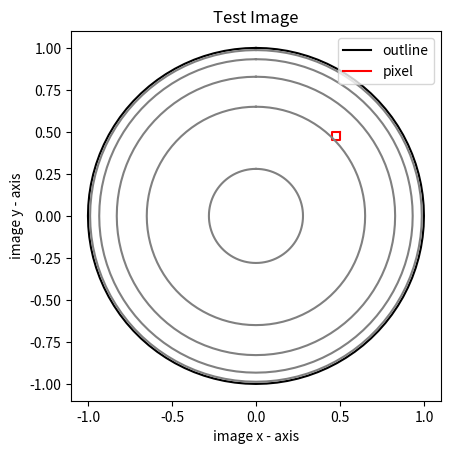
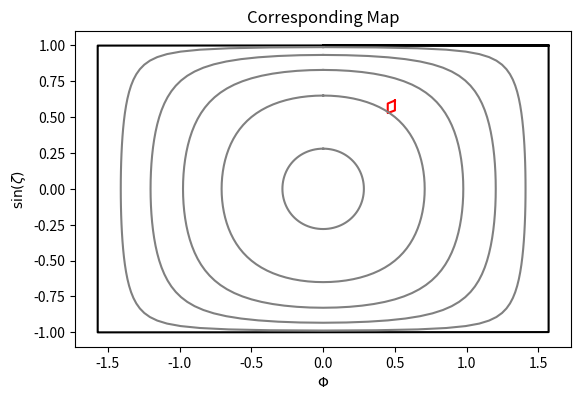

These figures' Python source, in order:
# importing the required module
import matplotlib.pyplot as plt
import numpy

# create outline circle
out_r = 1
out_ang = numpy.array(range(101), dtype='f')/100 * 2*numpy.pi
out_x = out_r*numpy.sin(out_ang)
out_y = out_r*numpy.cos(out_ang)

# create equi-spaced mu circles
n_radii = 5
mu_radii = (numpy.array(range(n_radii), dtype='f')+0.8)/n_radii
# theta=0 at center of image
theta_r = numpy.arccos(mu_radii)
image_r = numpy.sin(theta_r)


# create example pixel outline
pix_x = [0.5, 0.5, 0.45, 0.45, 0.5]
pix_y = [0.5, 0.45, 0.45, 0.5, 0.5]

fig1 = plt.figure(1)
ax1  = fig1.gca()

# plotting the points
ax1.plot(out_x, out_y, label="outline", color="black")
ax1.plot(pix_x, pix_y, label="pixel", color="red")

# plot equi-mu circles
for temp_r in image_r:
    temp_x = temp_r*numpy.sin(out_ang)
    temp_y = temp_r*numpy.cos(out_ang)
    ax1.plot(temp_x, temp_y, color="grey")

# naming the x axis
plt.xlabel('image x - axis')
# naming the y axis
plt.ylabel('image y - axis')
# make legend
plt.legend()
# equal x and y scales
ax1.set_aspect('equal', adjustable='box')

# giving a title to my graph
plt.title('Test Image')



# convert outline to map
map_out_y = out_y
out_helio_z = out_y
out_helio_y = out_x
out_helio_x = 0

out_helio_theta = numpy.arccos(out_helio_z)
out_helio_phi = numpy.sign(out_helio_y) * numpy.pi/2

map_out_x = out_helio_phi

# convert pixel to map
map_pix_y = pix_y
pix_helio_z = numpy.array(pix_y)
pix_helio_y = numpy.array(pix_x)
pix_helio_x = numpy.sqrt(1 - pix_helio_y**2 - pix_helio_z**2)

pix_helio_phi = numpy.arctan(pix_helio_y/pix_helio_x)

# plot
fig2 = plt.figure(2)
ax2  = fig2.gca()

ax2.plot(map_out_x, map_out_y, color="black")
ax2.plot(map_pix_y, pix_helio_phi, color="red")

# plot equi-mu circles
for temp_r in image_r:
    temp_x = temp_r*numpy.sin(out_ang)
    temp_y = temp_r*numpy.cos(out_ang)

    map_temp_y = temp_y
    temp_helio_z = numpy.array(temp_y)
    temp_helio_y = numpy.array(temp_x)
    temp_helio_x = numpy.sqrt(1 - temp_helio_y**2 - temp_helio_z**2)

    temp_helio_phi = numpy.arctan(temp_helio_y/temp_helio_x)

    ax2.plot(temp_helio_phi, map_temp_y, color="grey")

plt.xlabel(r'$\Phi$')
plt.ylabel(r'$\sin(\zeta)$')
plt.title("Corresponding Map")
# equal x and y scales
ax2.set_aspect('equal', adjustable='box')

# function to show the plot
plt.show()


# calc concentric annulli area for equi-distant mus
n_mu = int(numpy.floor((1-.14037)/.06))
mu_series = 1 - (numpy.array(range(n_mu))+1)*.06
theta_series = numpy.arccos(mu_series)
rad_series = numpy.sin(theta_series)
area_series = rad_series**2 * numpy.pi
annuli_series = numpy.diff(area_series)